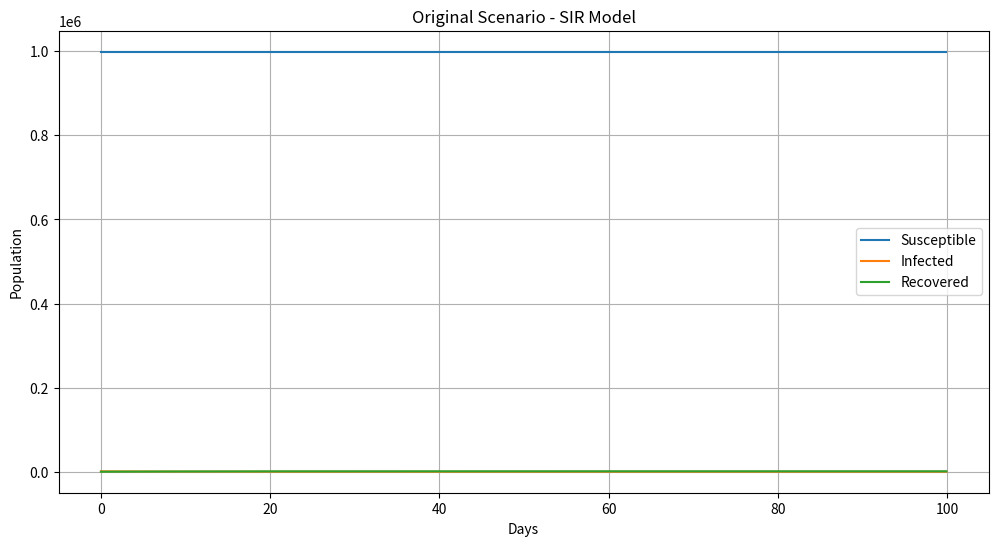
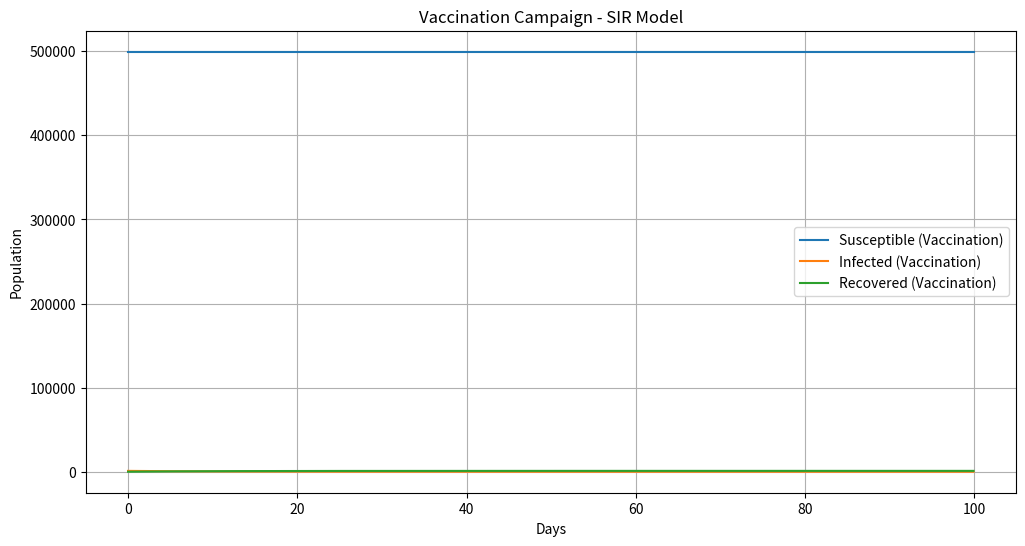
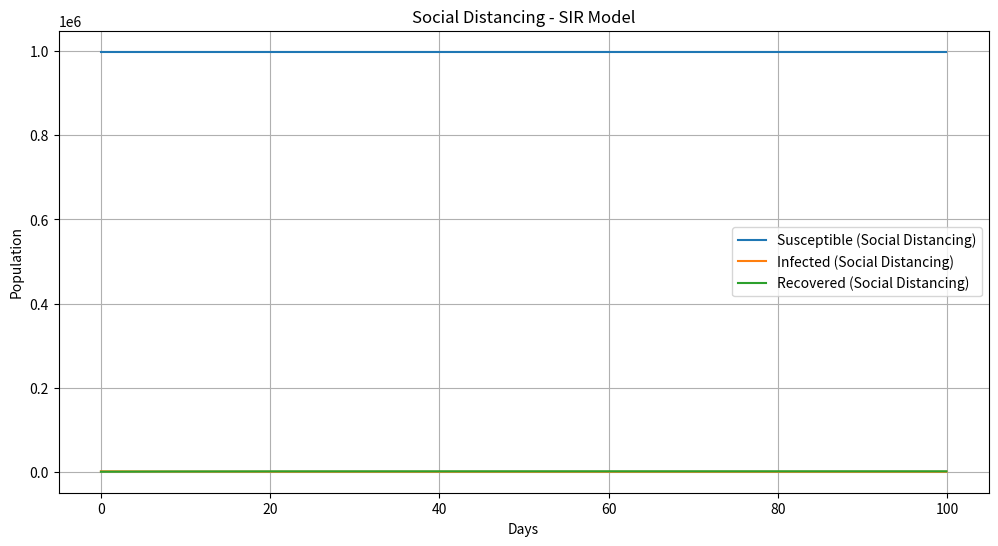

Recreate these plots in Python, in order.
import numpy as np
import matplotlib.pyplot as plt

# Parameters
beta = 0.0003  # Infection rate
gamma = 0.1  # Recovery rate
h = 0.1  # Step size (0.1 day)
days = 100

# Initial conditions (in fractions of 1 million)
S0 = 999000 / 1e6
I0 = 1000 / 1e6
R0 = 0 / 1e6

N = S0 + I0 + R0

# System of differential equations for SIR model
def dS_dt(S, I):
    return -beta * S * I


def dI_dt(S, I):
    return beta * S * I - gamma * I


def dR_dt(I):
    return gamma * I


# RK4 method
def runge_kutta(S0, I0, R0, h, days):
    steps = int(days / h)
    S, I, R = np.zeros(steps), np.zeros(steps), np.zeros(steps)
    S[0], I[0], R[0] = S0, I0, R0

    for t in range(1, steps):
        k1_S, k1_I, k1_R = dS_dt(S[t - 1], I[t - 1]), dI_dt(S[t - 1], I[t - 1]), dR_dt(I[t - 1])
        k2_S, k2_I, k2_R = dS_dt(S[t - 1] + h / 2 * k1_S, I[t - 1] + h / 2 * k1_I), dI_dt(S[t - 1] + h / 2 * k1_S, I[
            t - 1] + h / 2 * k1_I), dR_dt(I[t - 1] + h / 2 * k1_R)
        k3_S, k3_I, k3_R = dS_dt(S[t - 1] + h / 2 * k2_S, I[t - 1] + h / 2 * k2_I), dI_dt(S[t - 1] + h / 2 * k2_S, I[
            t - 1] + h / 2 * k2_I), dR_dt(I[t - 1] + h / 2 * k2_R)
        k4_S, k4_I, k4_R = dS_dt(S[t - 1] + h * k3_S, I[t - 1] + h * k3_I), dI_dt(S[t - 1] + h * k3_S,
                                                                                  I[t - 1] + h * k3_I), dR_dt(I[t - 1] + h * k3_R)

        S[t] = S[t - 1] + (h / 6) * (k1_S + 2 * k2_S + 2 * k3_S + k4_S)
        I[t] = I[t - 1] + (h / 6) * (k1_I + 2 * k2_I + 2 * k3_I + k4_I)
        R[t] = R[t - 1] + (h / 6) * (k1_R + 2 * k2_R + 2 * k3_R + k4_R)

        if t % 10 == 0:
            print(f"Day {t * h:.1f}: S = {S[t]:.6f}, I = {I[t]:.6f}, R = {R[t]:.6f}")

    return S * 1e6, I * 1e6, R * 1e6, np.arange(0, days, h)


# Simulate original scenario
print("Original scenario")
S, I, R, time = runge_kutta(S0, I0, R0, h, days)

# Plot original scenario
plt.figure(figsize=(12, 6))
plt.plot(time, S, label='Susceptible')
plt.plot(time, I, label='Infected')
plt.plot(time, R, label='Recovered')
plt.xlabel('Days')
plt.ylabel('Population')
plt.title('Original Scenario - SIR Model')
plt.legend()
plt.grid(True)
plt.show()

# Vaccination campaign: Reduce initial susceptible population by 50%
print("\nVaccination campaign: Reduce initial susceptible population by 50%")
S_vaccine, I_vaccine, R_vaccine, _ = runge_kutta(S0 * 0.5, I0, R0, h, days)
plt.figure(figsize=(12, 6))
plt.plot(time, S_vaccine, label='Susceptible (Vaccination)')
plt.plot(time, I_vaccine, label='Infected (Vaccination)')
plt.plot(time, R_vaccine, label='Recovered (Vaccination)')
plt.xlabel('Days')
plt.ylabel('Population')
plt.title('Vaccination Campaign - SIR Model')
plt.legend()
plt.grid(True)
plt.show()

# Social distancing: Reduce infection rate β by 50%
print("\nSocial distancing: Reduce infection rate β by 50%")
beta = 0.00015  # New infection rate for social distancing
S_social, I_social, R_social, _ = runge_kutta(S0, I0, R0, h, days)
plt.figure(figsize=(12, 6))
plt.plot(time, S_social, label='Susceptible (Social Distancing)')
plt.plot(time, I_social, label='Infected (Social Distancing)')
plt.plot(time, R_social, label='Recovered (Social Distancing)')
plt.xlabel('Days')
plt.ylabel('Population')
plt.title('Social Distancing - SIR Model')
plt.legend()
plt.grid(True)
plt.show()

# Original Scenario
peak_infected = max(I)
peak_day = time[np.argmax(I)]
total_infected = (S0 * 1e6 - S[-1]) + (R[-1] - R0 * 1e6)
print(f"Original Scenario:\n  Peak Infected: {int(peak_infected)} on day {peak_day:.1f}")
print(f"  Total Infected: {int(total_infected)}")

# Vaccination Scenario
peak_infected_vaccine = max(I_vaccine)
peak_day_vaccine = time[np.argmax(I_vaccine)]
total_infected_vaccine = (S0 * 0.5 * 1e6 - S_vaccine[-1]) + (R_vaccine[-1] - R0 * 1e6)
print(f"\nVaccination Scenario:\n  Peak Infected: {int(peak_infected_vaccine)} on day {peak_day_vaccine:.1f}")
print(f"  Total Infected: {int(total_infected_vaccine)}")

# Social Distancing Scenario
peak_infected_social = max(I_social)
peak_day_social = time[np.argmax(I_social)]
total_infected_social = (S0 * 1e6 - S_social[-1]) + (R_social[-1] - R0 * 1e6)
print(f"\nSocial Distancing Scenario:\n  Peak Infected: {int(peak_infected_social)} on day {peak_day_social:.1f}")
print(f"  Total Infected: {int(total_infected_social)}")


